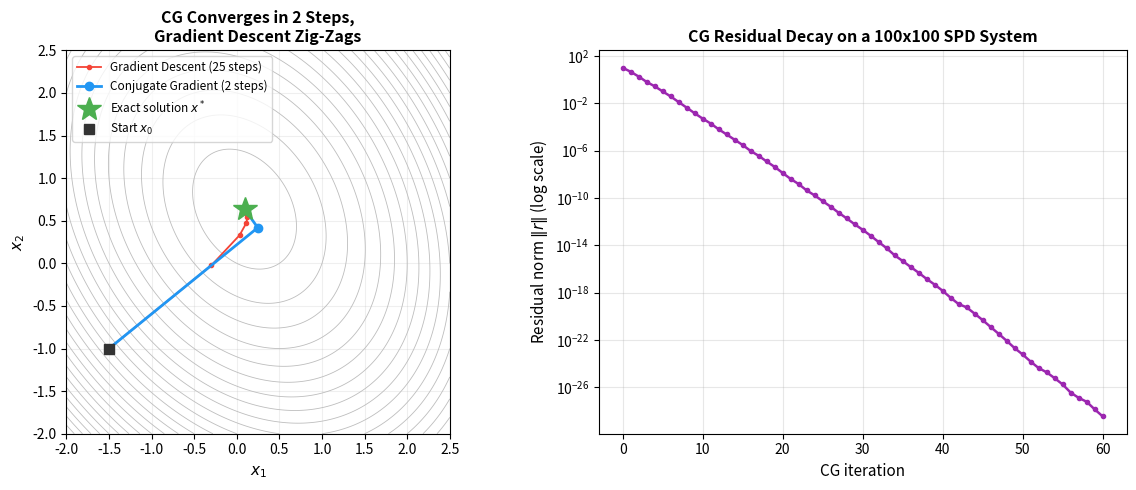

Reproduce this figure in Python. (Note: this script raises an exception after producing the figure.)
#!/usr/bin/env python3
"""
生成共轭梯度法(CG)求解稀疏线性系统的收敛可视化：
- 子图1：2D二次型 f(x) = 0.5 x^T A x - b^T x 的等高线图，
  对比最速下降(gradient descent)和共轭梯度法(CG)的迭代路径——
  最速下降走"之字形"，CG最多两步（2维情况下）精确收敛。
- 子图2：残差范数随迭代次数下降的曲线（对数坐标），
  展示CG在更高维度问题上的典型收敛速度。
"""
import numpy as np
import matplotlib.pyplot as plt

# 一个病态程度适中的2x2正定矩阵，方便可视化"之字形"效应
A = np.array([[4.0, 1.0], [1.0, 3.0]])
b = np.array([1.0, 2.0])
x_star = np.linalg.solve(A, b)

def f(x):
    return 0.5 * x @ A @ x - b @ x

def gradient_descent(x0, n_iters, lr=0.15):
    path = [x0.copy()]
    x = x0.copy()
    for _ in range(n_iters):
        grad = A @ x - b
        x = x - lr * grad
        path.append(x.copy())
    return np.array(path)

def conjugate_gradient(x0, n_iters):
    path = [x0.copy()]
    x = x0.copy()
    r = b - A @ x
    p = r.copy()
    for _ in range(n_iters):
        Ap = A @ p
        alpha = (r @ r) / (p @ Ap)
        x = x + alpha * p
        r_new = r - alpha * Ap
        beta = (r_new @ r_new) / (r @ r)
        p = r_new + beta * p
        r = r_new
        path.append(x.copy())
        if np.linalg.norm(r) < 1e-10:
            break
    return np.array(path)

x0 = np.array([-1.5, -1.0])
gd_path = gradient_descent(x0, 25)
cg_path = conjugate_gradient(x0, 5)

fig, (ax1, ax2) = plt.subplots(1, 2, figsize=(12, 5))

# ---------- 子图1：等高线 + 两种路径 ----------
xs = np.linspace(-2, 2.5, 200)
ys = np.linspace(-2, 2.5, 200)
X, Y = np.meshgrid(xs, ys)
Z = np.zeros_like(X)
for i in range(X.shape[0]):
    for j in range(X.shape[1]):
        Z[i, j] = f(np.array([X[i, j], Y[i, j]]))

ax1.contour(X, Y, Z, levels=25, colors='#BDBDBD', linewidths=0.6)
ax1.plot(gd_path[:, 0], gd_path[:, 1], '-o', color='#F44336', markersize=3, linewidth=1.3, label=f'Gradient Descent ({len(gd_path)-1} steps)')
ax1.plot(cg_path[:, 0], cg_path[:, 1], '-o', color='#2196F3', markersize=6, linewidth=2.0, label=f'Conjugate Gradient ({len(cg_path)-1} steps)')
ax1.plot(x_star[0], x_star[1], '*', color='#4CAF50', markersize=18, label='Exact solution $x^*$', zorder=5)
ax1.plot(x0[0], x0[1], 's', color='#333', markersize=7, label='Start $x_0$', zorder=5)

ax1.set_xlabel('$x_1$', fontsize=11)
ax1.set_ylabel('$x_2$', fontsize=11)
ax1.set_title('CG Converges in 2 Steps,\nGradient Descent Zig-Zags', fontsize=11.5, fontweight='bold')
ax1.legend(fontsize=8.5, loc='upper left')
ax1.grid(True, alpha=0.2)
ax1.set_aspect('equal')

# ---------- 子图2：更高维度问题的残差收敛曲线 ----------
np.random.seed(0)
n = 100
M = np.random.randn(n, n)
A_big = M @ M.T + n * np.eye(n)  # 保证正定，且有一定病态程度
b_big = np.random.randn(n)

def cg_residuals(A, b, n_iters):
    x = np.zeros_like(b)
    r = b - A @ x
    p = r.copy()
    residuals = [np.linalg.norm(r)]
    for _ in range(n_iters):
        Ap = A @ p
        alpha = (r @ r) / (p @ Ap)
        x = x + alpha * p
        r_new = r - alpha * Ap
        residuals.append(np.linalg.norm(r_new))
        beta = (r_new @ r_new) / (r @ r)
        p = r_new + beta * p
        r = r_new
    return residuals

residuals = cg_residuals(A_big, b_big, 60)
ax2.semilogy(residuals, '-o', color='#9C27B0', markersize=3, linewidth=1.8)
ax2.set_xlabel('CG iteration', fontsize=11)
ax2.set_ylabel('Residual norm $\\|r\\|$ (log scale)', fontsize=11)
ax2.set_title(f'CG Residual Decay on a {n}x{n} SPD System', fontsize=11.5, fontweight='bold')
ax2.grid(True, alpha=0.3, which='both')

plt.tight_layout()
plt.savefig('public/conjugate_gradient_convergence.png', dpi=150, bbox_inches='tight', facecolor='white')
plt.close()
print("✅ public/conjugate_gradient_convergence.png")
